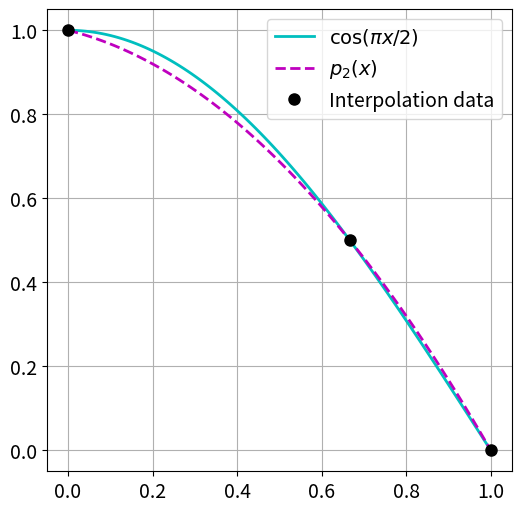

Generate this figure with matplotlib: (Note: this script raises an exception after producing the figure.)
#%matplotlib widget
import numpy as np
from numpy import pi
from numpy.linalg import solve, norm    # Solve linear systems and compute norms
import matplotlib.pyplot as plt

newparams = {'figure.figsize': (6.0, 6.0), 'axes.grid': True,
             'lines.markersize': 8, 'lines.linewidth': 2,
             'font.size': 14}
plt.rcParams.update(newparams)

# Interpolation data
xdata = [0,2/3., 1]
ydata = [1, 1/2., 0]

# Interpolation polynomial
p2 = lambda x : (-3*x**2 -x + 4)/4.

# Grid points for plotting
x = np.linspace(0,1,100)
y = p2(x)

# Original function
f = np.cos(pi*x/2)

plt.figure()
plt.plot(x,f, 'c',x,y,'--m', xdata, ydata, "ok")
plt.legend([r'$\cos(\pi x/2)$', r'$p_2(x)$', 'Interpolation data'])

import ipywidgets as widgets
from ipywidgets import interact
plt.rcParams['figure.figsize'] = [10, 5]
import scipy.interpolate as ip

def plot_lagrange_basis(a, b, N):
    """ Plot the Lagrange nodal functions for given nodal points."""
    xi = np.linspace(a,b,N)
    N = xi.shape[0]
    nodal_values = np.ma.identity(N)

    # Create finer grid to print resulting functions
    xn = np.linspace(xi[0],xi[-1],100)
    fig = plt.figure()

    for i in range(N):
        L = ip.lagrange(xi, nodal_values[i])
        line, = plt.plot(xn, L(xn), "-", label=(r"$\ell_{%d}$"%i))
        plt.plot(xi, L(xi), "o", color=line.get_color())

    plt.legend() 
    plt.title("Lagrange basis for order %d" % (N-1))
    plt.xlabel(r"$x$")
    plt.ylabel(r"$\ell_i(x)$")
    plt.show()

a, b = 0, 3
N = 3
plot_lagrange_basis(a, b, N)

# Define a helper function to be connected with the slider
a, b = 0, 3
plp = lambda N : plot_lagrange_basis(a, b, N)
slider = widgets.IntSlider(min = 2,
                           max = 10,
                           step = 1,
                           description="Number of interpolation points N",
                           value = 3)
interact(plp, N=slider)

from math import factorial
newparams = {'figure.figsize': (8.0, 4.0), 'axes.grid': True,
             'lines.markersize': 8, 'lines.linewidth': 2,
             'font.size': 14}
plt.rcParams.update(newparams)

def cardinal(xdata, x):
    """
    cardinal(xdata, x): 
    In: xdata, array with the nodes x_i.
        x, array or a scalar of values in which the cardinal functions are evaluated.
    Return: l: a list of arrays of the cardinal functions evaluated in x. 
    """
    n = len(xdata)              # Number of evaluation points x
    l = []
    for i in range(n):          # Loop over the cardinal functions
        li = np.ones(len(x))
        for j in range(n):      # Loop to make the product for l_i
            if i is not j:
                li = li*(x-xdata[j])/(xdata[i]-xdata[j])
        l.append(li)            # Append the array to the list            
    return l

def lagrange(ydata, l):
    """
    lagrange(ydata, l):
    In: ydata, array of the y-values of the interpolation points.
         l, a list of the cardinal functions, given by cardinal(xdata, x)
    Return: An array with the interpolation polynomial. 
    """
    poly = 0                        
    for i in range(len(ydata)):
        poly = poly + ydata[i]*l[i]  
    return poly

# Insert your code here 
xdata = [0, 1, 3]           # The interpolation points
ydata = [3, 8, 6]
x = np.linspace(0, 3, 101)     # The x-values in which the polynomial is evaluated
l = cardinal(xdata, x)      # Find the cardinal functions evaluated in x
p = lagrange(ydata, l)      # Compute the polynomial evaluated in x
plt.plot(x, p)                  # Plot the polynomial
plt.plot(xdata, ydata, 'o')     # Plot the interpolation points 
plt.title('The interpolation polynomial p(x)')
plt.xlabel('x');